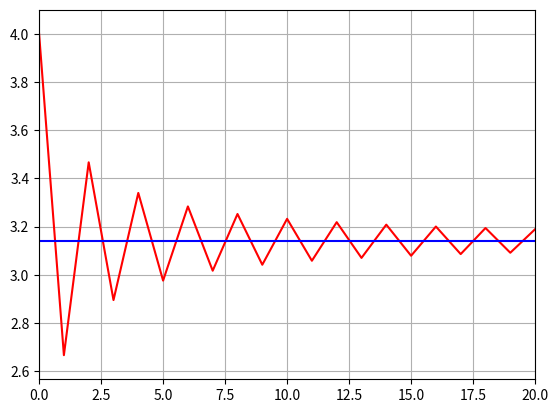

Here is the Python script that generated this plot:
#Prints the euler number progression
import math
import pandas as pd
import numpy as np
import matplotlib.pyplot as plt
def euler_num(y):
    sum=0
    for n in range(0,y+1):
        x=1/math.factorial(n)
        sum+=x
    return sum

def antiquity_pi(y):
    sum=0
    for n in range(1,y+1):
        x=((-1)**(n-1))/(2*n-1)
        sum+=x
    return 4*sum

def fizzbuzz(n):
    for i in range(1,n+1):
        if i%15==0:
            print("fizzbuzz")
        elif i%3==0:
            print("fizz")
        elif i%5==0:
            print("buzz")
        else:
            print(i)

def orderedlist(n):
    list=[]
    for i in range(1,n+1):
        list.append(i)
    return list

def shuffler(arr):
    import random
    for i in range(0,len(arr)-2):
        j=random.randint(i,len(arr)-1)
        temp=arr[i]
        arr[i]=arr[j]
        arr[j]=temp
    return(arr)

def selectionSort(arr):
    n = len(arr)
    for step in range(n):
        min_idx = step
        for i in range(step + 1, n):
            if arr[i] < arr[min_idx]:
                min_idx = i
        (arr[step], arr[min_idx]) = (arr[min_idx], arr[step])

def bubbleSort(arr):
    n = len(arr)
    for i in range(n-1):
        swapped = False
        for j in range(0, n-i-1):
            print(arr)
            if arr[j] > arr[j + 1]:
                swapped = True
                arr[j], arr[j + 1] = arr[j + 1], arr[j]
        if not swapped:
            return arr
        
def leibnizPi(n):
    sum=0
    for k in range(0,n+1):
        x=((-1)**k)/(2*k+1)
        sum+=x
    return(4*sum)

def euler(n):
    sum=0
    for k in range(0,n+1):
        x=1/math.factorial(k)
        sum+=x
    return sum

def choose(n,k):
    v=math.factorial(n)/(math.factorial(n-k)*math.factorial(k))
    return v

def newtonPi1(n):
    sum=0
    for k in range(0,n+1):
        numerator=((-1)**(k-1))*math.factorial(2*k)
        denominator=(4**k)*(math.factorial(k)**2)*(2*k-1)
        xterm=((-1)**k)*(1/(2*k+1))
        sum+= xterm*(numerator/denominator)
        est=4*sum
        print(est)
    return est

def newtonPi2(n):
    import math
    sum=0
    for k in range(0,n+1):
        numerator=((-1)**(k-1))*math.factorial(2*k)
        denominator=(4**k)*(math.factorial(k)**2)*(2*k-1)
        xterm=((-1)**k)*((0.5)**(2*k+1)/(2*k+1))
        sum+= xterm*(numerator/denominator)
        est=12*(sum-(math.sqrt(3)/8))
        #print(est)
    return est




def Convergence_visualizer(const,func,num=100):
    def array_generate(num,func):
        x=np.array([])
        y=np.array([])
        for i in range(num+1):
            x=np.append(x,i)
            y=np.append(y,func(i))
            print(x[i],y[i])
        return x,y
    x,y=array_generate(num,func)
    z=x*0+const

    plt.plot(x,y,color='red')
    plt.plot(x,z,color='blue')
    plt.axis([0,num, np.min(y)-0.1, np.max(y)+0.1])
    plt.grid()
    plt.show()

Convergence_visualizer(np.pi,leibnizPi,20)